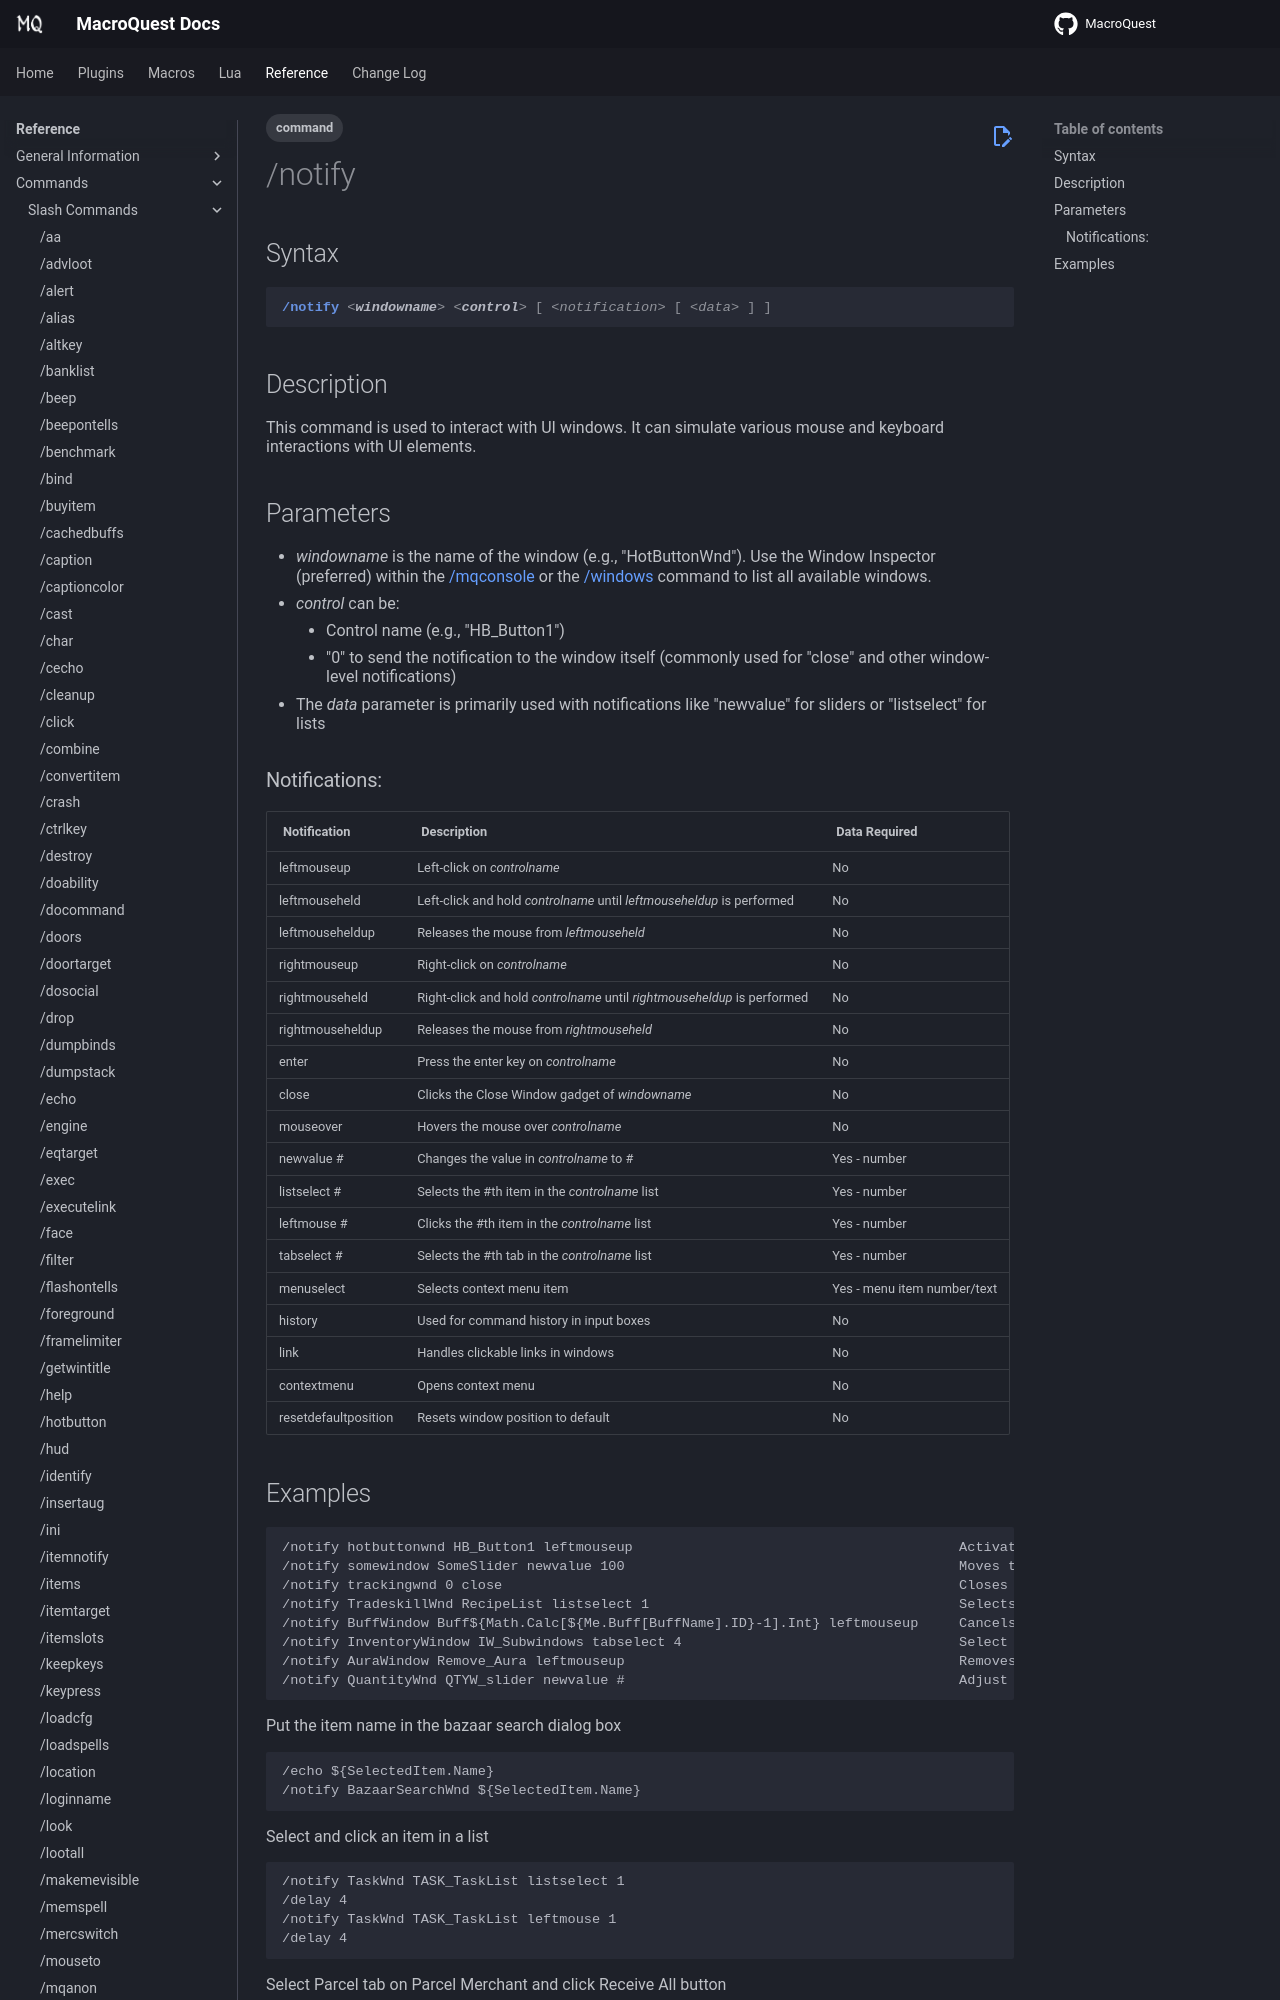

repository: macroquest/docs · page: reference/commands/notify/index.html · generator: jekyll

---
tags:
    - command
---
# /notify

## Syntax
<!--cmd-syntax-start-->
```eqcommand
/notify <windowname> <control> [ <notification> [ <data> ] ]
```
<!--cmd-syntax-end-->

## Description
<!--cmd-desc-start-->
This command is used to interact with UI windows. It can simulate various mouse and keyboard interactions with UI elements.
<!--cmd-desc-end-->
## Parameters

- _windowname_ is the name of the window (e.g., "HotButtonWnd"). Use the Window Inspector (preferred) within the [/mqconsole](mqconsole.md) or the [/windows](windows.md) command to list all available windows.
- _control_ can be:
    * Control name (e.g., "HB_Button1")
    * "0" to send the notification to the window itself (commonly used for "close" and other window-level notifications)
- The _data_ parameter is primarily used with notifications like "newvalue" for sliders or "listselect" for lists
